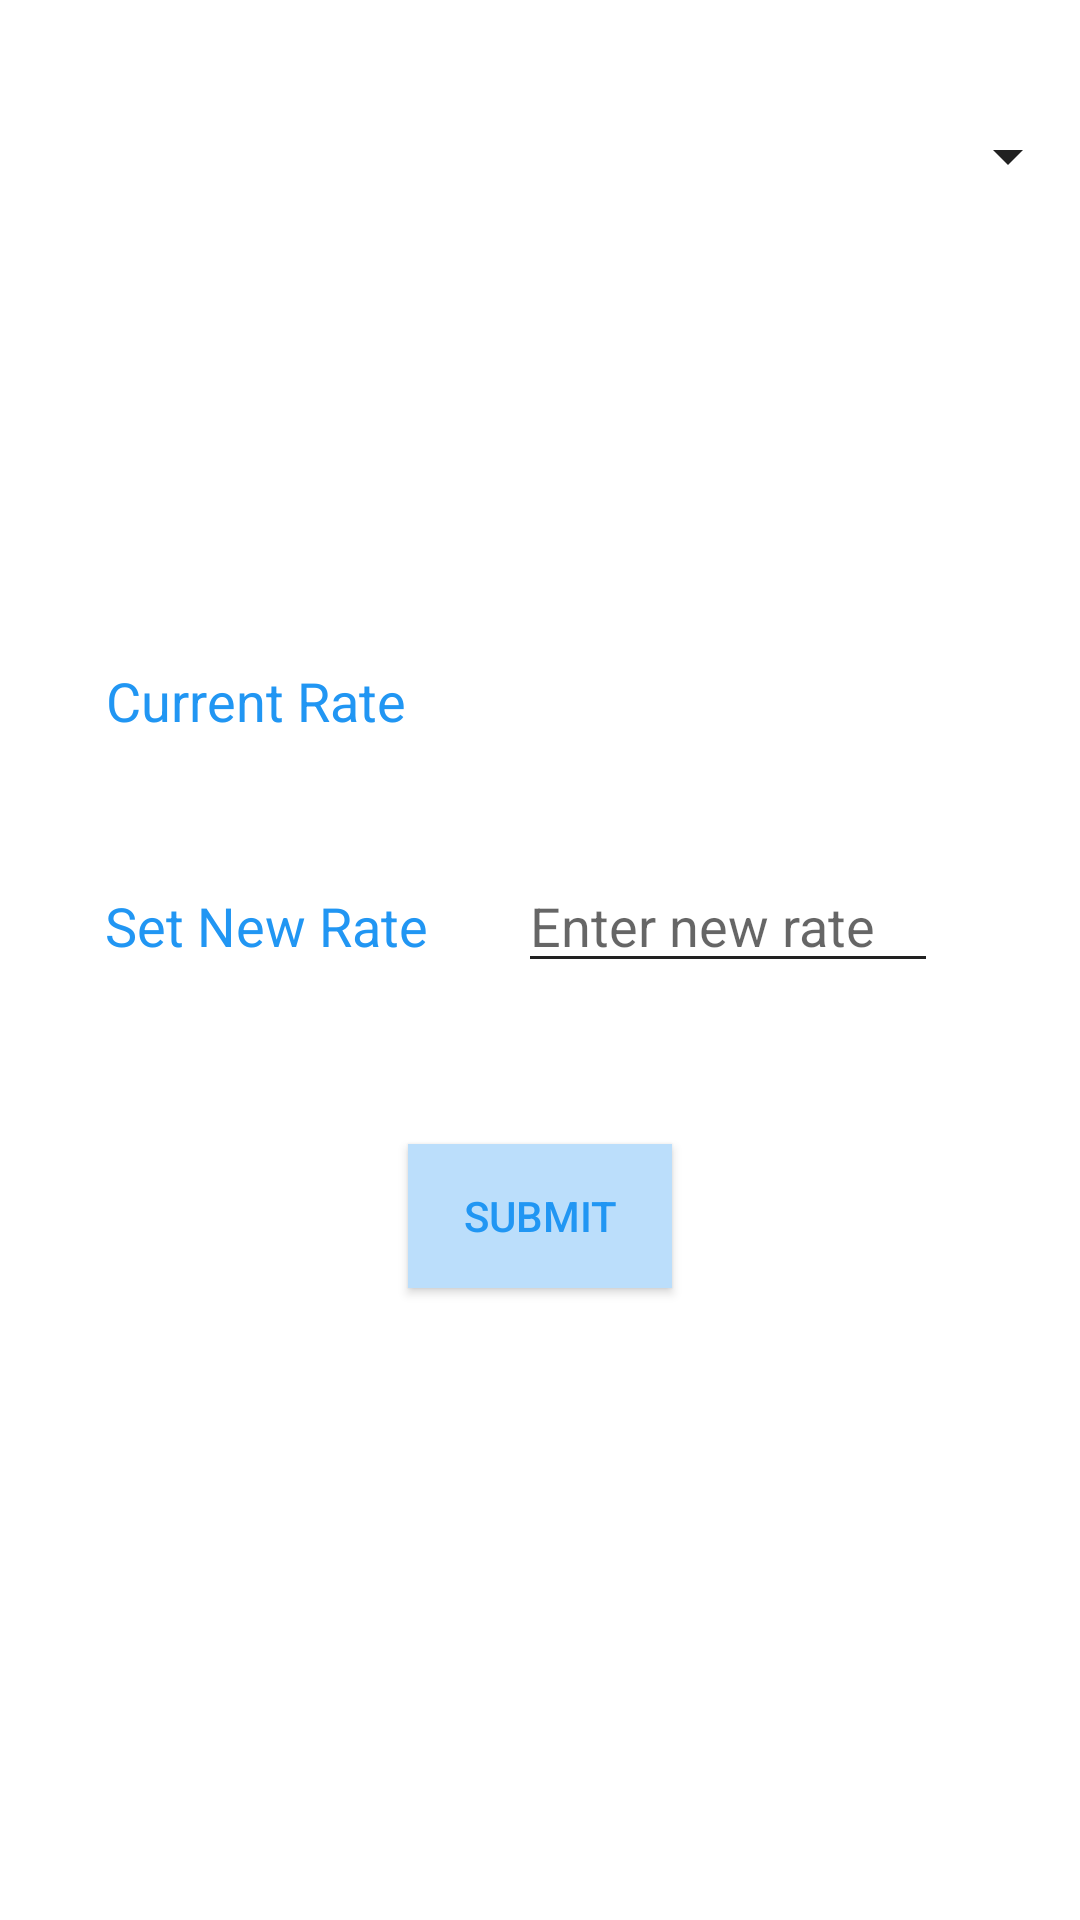

Produce the Android XML layout that renders to this screen, including the resource entries it uses.
<!-- AndroidManifest.xml: application theme AppTheme -->
<!-- res/layout/ratelist.xml -->
<?xml version="1.0" encoding="utf-8"?>
<LinearLayout xmlns:android="http://schemas.android.com/apk/res/android"
    android:layout_width="fill_parent"
    android:layout_height="fill_parent"
    android:orientation="vertical"
    android:descendantFocusability="beforeDescendants"
    android:focusableInTouchMode="true"
    android:background="#FFFFFF"
    android:weightSum="1">



    <LinearLayout
        android:orientation="horizontal"
        android:layout_width="match_parent"
        android:layout_height="50sp"
        android:layout_marginTop="40sp"
        android:layout_marginLeft="10sp"
        android:layout_weight="0.13">
        <Spinner
            android:layout_width="350sp"
            android:layout_height="wrap_content"
            android:id="@+id/items"
            android:layout_gravity="center_horizontal" />


    </LinearLayout>

    <LinearLayout
        android:orientation="horizontal"
        android:layout_width="wrap_content"
        android:layout_height="65sp"
        android:layout_marginTop="100sp"
        android:layout_marginLeft="20sp">


        <TextView
            android:id="@+id/textView1"
            android:layout_width="wrap_content"
            android:layout_height="wrap_content"
            android:layout_alignParentLeft="true"
            android:layout_alignParentTop="true"
            android:text="Current Rate"
            android:textAppearance="?android:attr/textAppearanceMedium"
            android:layout_marginLeft="15sp"
            android:gravity="center_horizontal"
            android:textColor="#2196F3" />

        <TextView
            android:layout_width="140sp"
            android:layout_height="30sp"
            android:id="@+id/currRate"
            android:layout_marginLeft="30sp" />


    </LinearLayout>

    <LinearLayout
        android:orientation="horizontal"
        android:layout_width="wrap_content"
        android:layout_height="65sp"
        android:layout_marginLeft="20sp" >

        <TextView
            android:id="@+id/textView4"
            android:layout_width="wrap_content"
            android:layout_height="wrap_content"
            android:layout_alignParentLeft="true"
            android:layout_alignParentTop="true"
            android:text="Set New Rate"
            android:textAppearance="?android:attr/textAppearanceMedium"
            android:layout_marginLeft="15sp"
            android:gravity="center_horizontal"
            android:textColor="#2196F3" />

        <EditText
            android:layout_width="140sp"
            android:layout_height="wrap_content"
            android:inputType="number"
            android:ems="10"
            android:id="@+id/newRate"
            android:layout_marginLeft="30sp"
            android:hint="Enter new rate" />
    </LinearLayout>

    <Button
        android:id="@+id/submit"
        android:layout_width="wrap_content"
        android:layout_height="wrap_content"
        android:layout_alignLeft="@+id/textView3"
        android:layout_below="@+id/new_pass_again"
        android:text="Submit"
        android:textColor="#2196F3"
        android:background="#BBDEFB"
        android:layout_gravity="center_horizontal"
        android:layout_marginTop="30sp" />

</LinearLayout>
<!-- resources referenced by this layout -->
<resources>
  <style name="AppTheme" parent="Theme.AppCompat.Light">
          <item name="colorPrimary">@color/primary</item>
          <item name="colorPrimaryDark">@color/primary_dark</item>
          <item name="colorAccent">@color/accent</item>
          <item name="android:textColorPrimary">@color/primary_text</item>
          <item name="android:textColorSecondary">@color/secondary_text</item>
          <item name="icon">@color/icons</item>
          <item name="divider">@color/divider</item>
      </style>
  <color name="primary">#2196F3</color>
  <color name="primary_dark">#000000</color>
  <color name="accent">#00BCD4</color>
  <color name="primary_text">#212121</color>
  <color name="secondary_text">#212121</color>
  <color name="icons">#FFFFFF</color>
  <color name="divider">#B6B6B6</color>
</resources>
